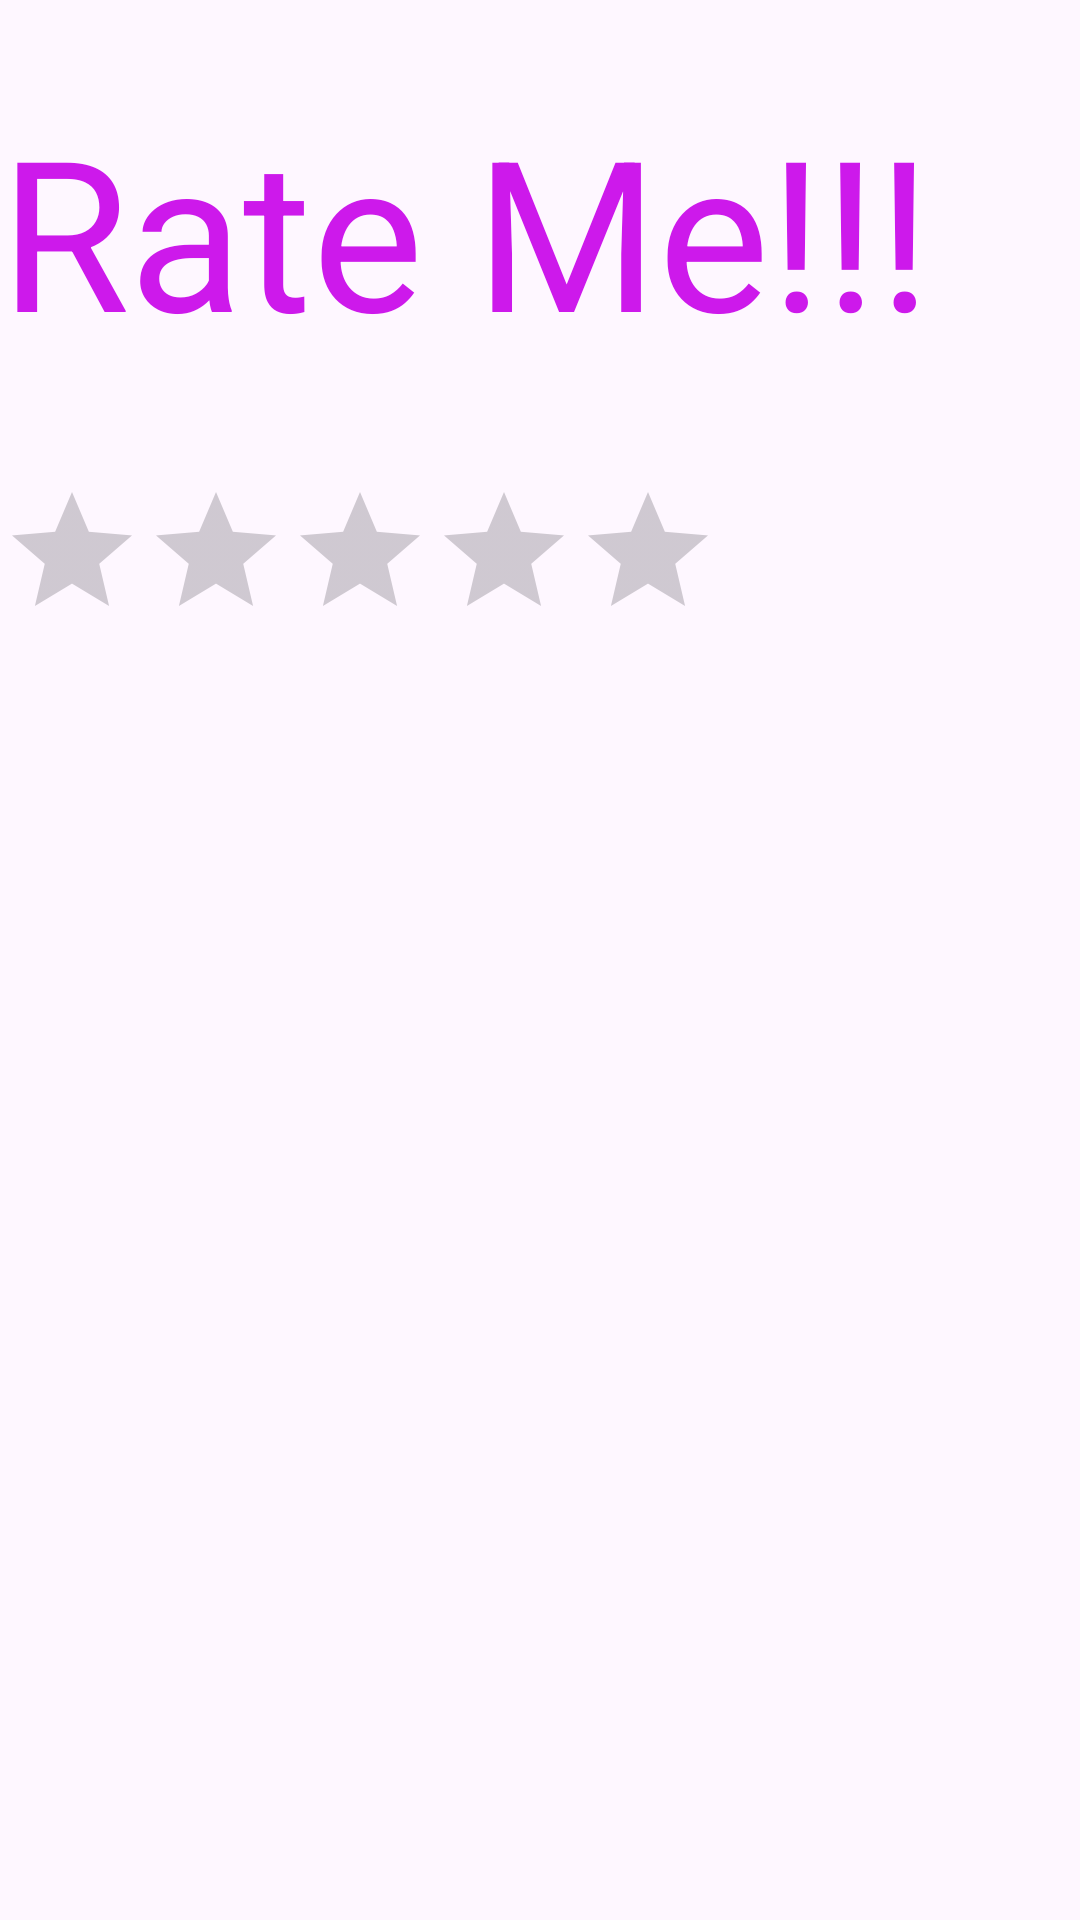

The Android layout XML behind this screen, and the referenced resources:
<!-- AndroidManifest.xml: application theme Theme.ClassDemo1 -->
<!-- res/layout/activity_rattingbar.xml -->
<?xml version="1.0" encoding="utf-8"?>
<RelativeLayout xmlns:android="http://schemas.android.com/apk/res/android"
    xmlns:app="http://schemas.android.com/apk/res-auto"
    xmlns:tools="http://schemas.android.com/tools"
    android:id="@+id/main"
    android:layout_width="match_parent"
    android:layout_height="match_parent"
    tools:context=".rattingbar">

    <TextView
        android:layout_width="wrap_content"
        android:layout_height="wrap_content"
        android:text="Rate Me!!!"
        android:textColor="@color/purple"
        android:textSize="70dp"
        android:layout_marginTop="30dp"></TextView>
    <RatingBar
        android:layout_width="wrap_content"
        android:layout_marginTop="160dp"
        android:id="@+id/ratBar"
        android:layout_height="wrap_content"
        android:numStars="5"></RatingBar>
    <TextView
        android:layout_width="wrap_content"
        android:layout_height="wrap_content"
        android:id="@+id/text1"
        android:textColor="@color/purple"
        android:textSize="70dp"
        android:gravity="center"
        android:layout_marginTop="230dp"></TextView>
</RelativeLayout>
<!-- resources referenced by this layout -->
<resources>
  <color name="purple">#CD19EB</color>
  <style name="Theme.ClassDemo1" parent="Base.Theme.ClassDemo1" />
  <style name="Base.Theme.ClassDemo1" parent="Theme.Material3.DayNight.NoActionBar">
          
          
      </style>
</resources>
